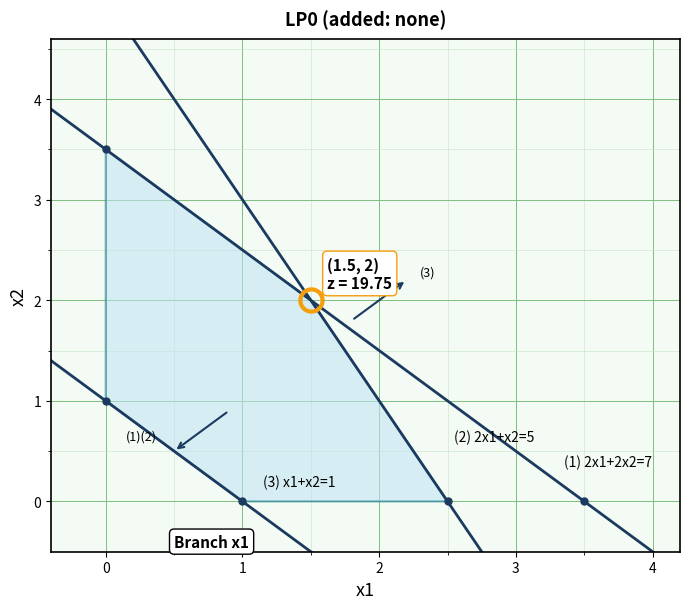
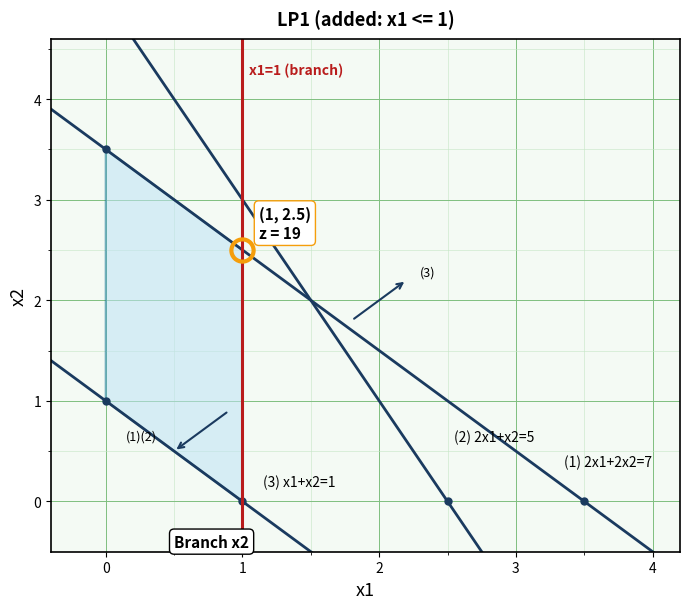
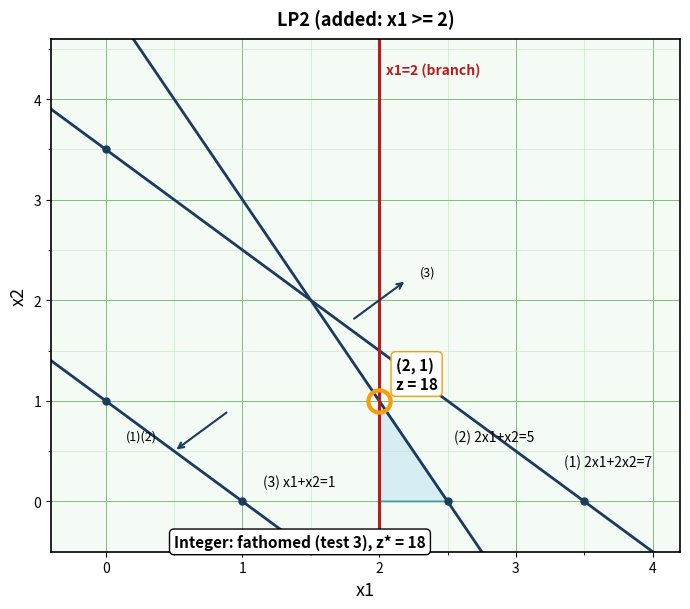
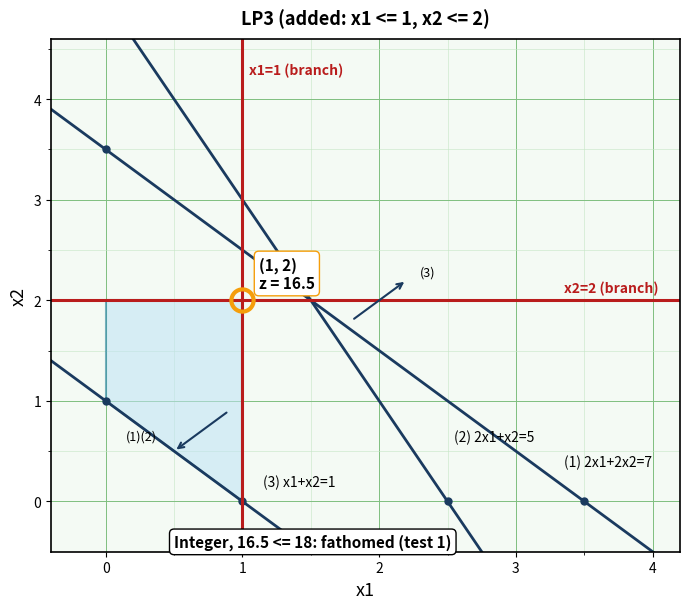
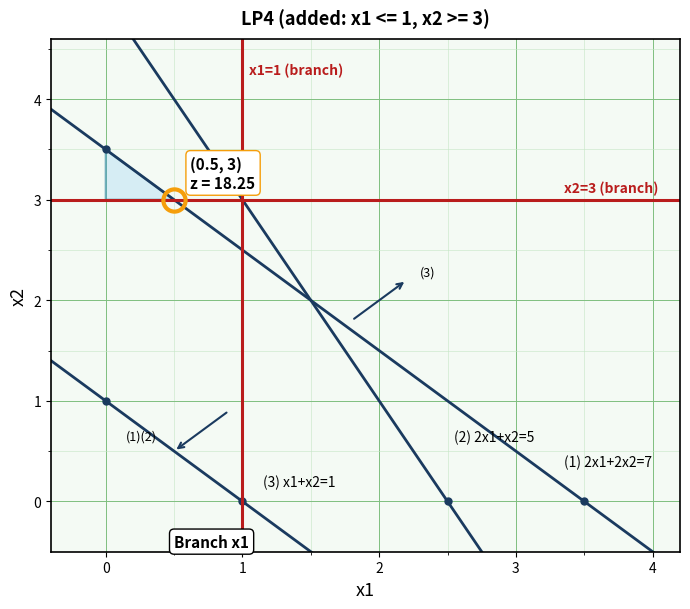
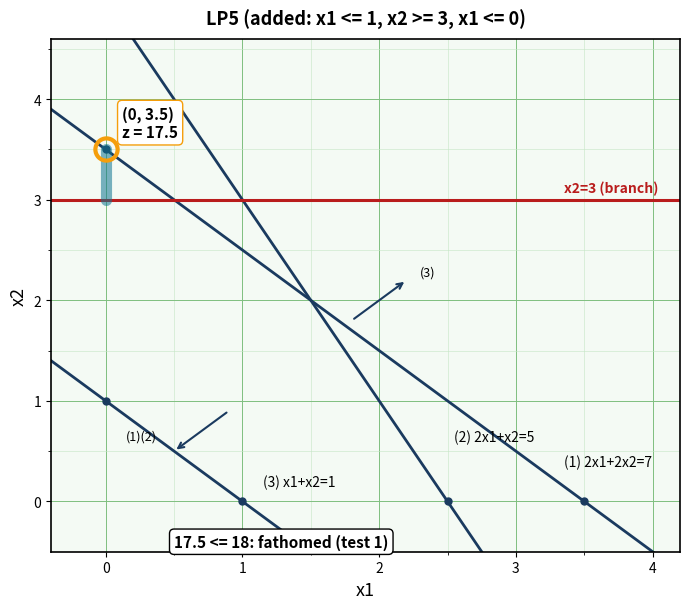
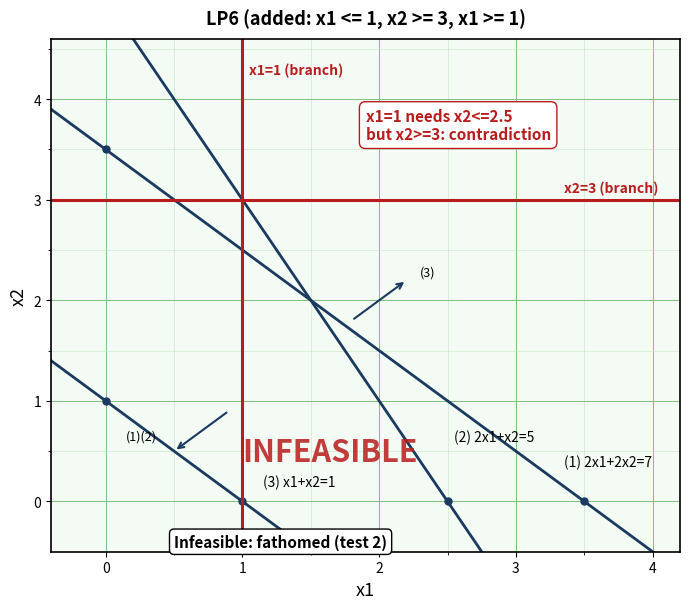

Recreate these plots in Python, in order.
"""Draw 7 copy-ready graph-paper answer figures for Q1(b) LP0-LP6."""
import matplotlib
matplotlib.use("Agg")
import matplotlib.pyplot as plt
from matplotlib.patches import Polygon
import numpy as np

OUT = "figs"

STYLE = {
    "paper": "#f4faf4",
    "major": "#7fbf7f",
    "minor": "#c4e6c4",
    "cons": "#1a3a5f",
    "branch": "#b91c1c",
    "shade": "#bfe3f5",
    "opt": "#f59e0b",
}

# feasible polygons (ordered vertices) per node; None = infeasible
POLY = {
    "LP0": [(1, 0), (2.5, 0), (1.5, 2), (0, 3.5), (0, 1)],
    "LP1": [(1, 0), (1, 2.5), (0, 3.5), (0, 1)],
    "LP2": [(2, 0), (2.5, 0), (2, 1)],
    "LP3": [(1, 0), (1, 2), (0, 2), (0, 1)],
    "LP4": [(0, 3), (0.5, 3), (0, 3.5)],
    "LP5": [(0, 3), (0, 3.5)],
    "LP6": None,
}
OPT = {
    "LP0": ((1.5, 2), 19.75, "Branch x1"),
    "LP1": ((1, 2.5), 19.0, "Branch x2"),
    "LP2": ((2, 1), 18.0, "Integer: fathomed (test 3), z* = 18"),
    "LP3": ((1, 2), 16.5, "Integer, 16.5 <= 18: fathomed (test 1)"),
    "LP4": ((0.5, 3), 18.25, "Branch x1"),
    "LP5": ((0, 3.5), 17.5, "17.5 <= 18: fathomed (test 1)"),
    "LP6": (None, None, "Infeasible: fathomed (test 2)"),
}
ADDED = {
    "LP0": "added: none",
    "LP1": "added: x1 <= 1",
    "LP2": "added: x1 >= 2",
    "LP3": "added: x1 <= 1, x2 <= 2",
    "LP4": "added: x1 <= 1, x2 >= 3",
    "LP5": "added: x1 <= 1, x2 >= 3, x1 <= 0",
    "LP6": "added: x1 <= 1, x2 >= 3, x1 >= 1",
}
BRANCH_LINES = {
    "LP1": [("v", 1, "x1=1"),
             ],
    "LP2": [("v", 2, "x1=2")],
    "LP3": [("v", 1, "x1=1"), ("h", 2, "x2=2")],
    "LP4": [("v", 1, "x1=1"), ("h", 3, "x2=3")],
    "LP5": [("h", 3, "x2=3")],
    "LP6": [("v", 1, "x1=1"), ("h", 3, "x2=3")],
}


def base_ax(title):
    fig, ax = plt.subplots(figsize=(7, 6.2))
    fig.patch.set_facecolor("white")
    ax.set_facecolor(STYLE["paper"])
    ax.set_xlim(-0.4, 4.2)
    ax.set_ylim(-0.5, 4.6)
    ax.set_xlabel("x1", fontsize=13)
    ax.set_ylabel("x2", fontsize=13)
    ax.set_xticks(range(0, 5))
    ax.set_yticks(range(0, 5))
    for spine in ax.spines.values():
        spine.set_color("black")
        spine.set_linewidth(1.2)
    ax.grid(which="major", color=STYLE["major"], linewidth=0.7)
    ax.grid(which="minor", color=STYLE["minor"], linewidth=0.4)
    ax.set_axisbelow(True)
    # minor ticks every 0.5 like graph paper squares (2 per unit)
    ax.set_xticks(np.arange(0, 4.5, 0.5), minor=True)
    ax.set_yticks(np.arange(0, 5.0, 0.5), minor=True)
    ax.set_title(title, fontsize=13, fontweight="bold", pad=10)
    return fig, ax


def draw_constraints(ax):
    x = np.linspace(-0.4, 4.2, 200)
    # (1) 2x1+2x2=7 -> x2 = 3.5-x1
    ax.plot(x, 3.5 - x, color=STYLE["cons"], lw=2)
    # (2) 2x1+x2=5 -> x2 = 5-2x1
    ax.plot(x, 5 - 2 * x, color=STYLE["cons"], lw=2)
    # (3) x1+x2=1 -> x2 = 1-x1
    ax.plot(x, 1 - x, color=STYLE["cons"], lw=2)
    ax.text(3.35, 0.35, "(1) 2x1+2x2=7", fontsize=10)
    ax.text(2.55, 0.6, "(2) 2x1+x2=5", fontsize=10)
    ax.text(1.15, 0.15, "(3) x1+x2=1", fontsize=10)
    # intercept labels
    for px, py, s in [(3.5, 0, "3.5"), (0, 3.5, "3.5"),
                      (2.5, 0, "2.5"), (0, 5, ""), (1, 0, "1"), (0, 1, "1")]:
        if s and -0.4 <= px <= 4.2 and -0.5 <= py <= 4.6:
            ax.plot(px, py, "o", color=STYLE["cons"], ms=5)
    # feasible-side arrows (origin side for (1)(2), far side for (3))
    ax.annotate("", xy=(0.5, 0.5), xytext=(0.9, 0.9),
                arrowprops=dict(arrowstyle="->", color=STYLE["cons"], lw=1.5))
    ax.text(0.15, 0.62, "(1)(2)", fontsize=9)
    ax.annotate("", xy=(2.2, 2.2), xytext=(1.8, 1.8),
                arrowprops=dict(arrowstyle="->", color=STYLE["cons"], lw=1.5))
    ax.text(2.3, 2.25, "(3)", fontsize=9)


def draw_branch(ax, node):
    for kind, val, label in BRANCH_LINES.get(node, []):
        if kind == "v":
            ax.plot([val, val], [-0.5, 4.6], color=STYLE["branch"], lw=2.2)
            ax.text(val + 0.05, 4.25, label + " (branch)",
                    fontsize=10, color=STYLE["branch"], fontweight="bold")
        else:
            ax.plot([-0.4, 4.2], [val, val], color=STYLE["branch"], lw=2.2)
            ax.text(3.35, val + 0.08, label + " (branch)",
                    fontsize=10, color=STYLE["branch"], fontweight="bold")


def draw(node):
    (oxoy, z, verdict) = OPT[node]
    title = f"{node} ({ADDED[node]})"
    fig, ax = base_ax(title)
    draw_constraints(ax)
    draw_branch(ax, node)
    poly = POLY[node]
    if poly is not None:
        if len(poly) > 2:
            ax.add_patch(Polygon(poly, closed=True, facecolor=STYLE["shade"],
                                 edgecolor="#0e7490", alpha=0.55, lw=1.5))
        else:  # LP5 vertical segment x1=0, x2 in [3,3.5]
            (ax0, ay0), (ax1, ay1) = poly
            ax.plot([ax0, ax1], [ay0, ay1], color="#0e7490", lw=8,
                    solid_capstyle="round", alpha=0.55)
        ox, oy = oxoy
        ax.plot(ox, oy, "o", ms=16, mfc="none", mec=STYLE["opt"], mew=3)
        ax.text(ox + 0.12, oy + 0.12, f"({ox:g}, {oy:g})\nz = {z:g}",
                fontsize=11, fontweight="bold",
                bbox=dict(facecolor="white", edgecolor=STYLE["opt"], boxstyle="round,pad=0.3"))
    else:  # LP6 infeasible annotation
        ax.text(1.9, 3.6, "x1=1 needs x2<=2.5\nbut x2>=3: contradiction",
                fontsize=11, color=STYLE["branch"], fontweight="bold",
                bbox=dict(facecolor="white", edgecolor=STYLE["branch"], boxstyle="round,pad=0.4"))
        ax.text(1.0, 0.4, "INFEASIBLE", fontsize=22, fontweight="bold",
                color=STYLE["branch"], alpha=0.85)
    ax.text(0.5, -0.32, verdict, fontsize=11, fontweight="bold",
            transform=ax.transData, ha="left", va="top",
            bbox=dict(facecolor="white", edgecolor="black", boxstyle="round,pad=0.3"))
    fig.tight_layout()
    fig.savefig(f"{OUT}/{node.lower()}.png", dpi=150)
    plt.close(fig)
    print("wrote", node)


if __name__ == "__main__":
    import os
    os.makedirs(OUT, exist_ok=True)
    for n in ["LP0", "LP1", "LP2", "LP3", "LP4", "LP5", "LP6"]:
        draw(n)
